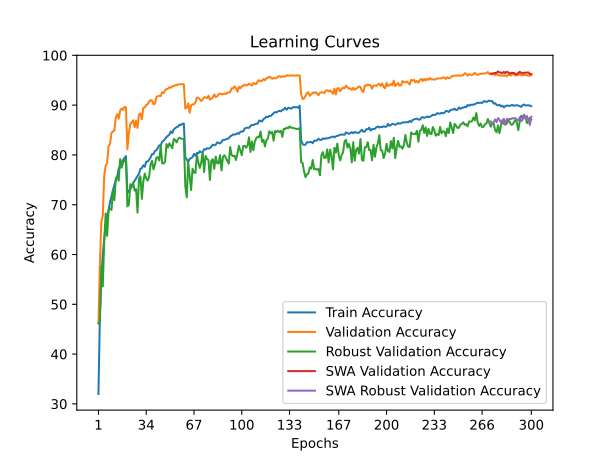

Values plotted in this chart, from the file beside it:
train_accuracy; train_loss; valid_accuracy; valid_loss; valid_accuracy_robust; valid_accuracy_swa; valid_accuracy_robust_swa
31,9886; 1,9474; 46,2400; 1,7859; 46,1517; 46,2400; 46,1517
47,6838; 1,6514; 58,0500; 1,5147; 46,5862; 58,0500; 46,5862
55,2304; 1,4983; 66,5900; 1,3256; 57,6690; 66,5900; 57,6690
60,0988; 1,3994; 67,7700; 1,2994; 53,6276; 67,7700; 53,6276
63,1611; 1,3308; 75,9700; 1,0815; 62,7517; 75,9700; 62,7517
65,8333; 1,2769; 77,8300; 1,0790; 68,2414; 77,8300; 68,2414
67,7694; 1,2372; 78,3700; 1,0624; 63,7379; 78,3700; 63,7379
68,9195; 1,2052; 81,7800; 0,9893; 68,8966; 81,7800; 68,8966
70,5516; 1,1699; 82,2000; 0,9754; 69,2138; 82,2000; 69,2138
71,6557; 1,1494; 84,4300; 0,9000; 68,9586; 84,4300; 68,9586
72,9238; 1,1162; 84,7100; 0,8987; 72,7862; 84,7100; 72,7862
73,9639; 1,0934; 84,9300; 0,8930; 70,8966; 84,9300; 70,8966
74,9220; 1,0733; 87,5100; 0,8494; 75,2276; 87,5100; 75,2276
75,6281; 1,0547; 88,1700; 0,8249; 75,7862; 88,1700; 75,7862
77,2442; 1,0253; 87,2700; 0,8362; 74,8207; 87,2700; 74,8207
77,7982; 1,0116; 88,9200; 0,7944; 79,1655; 88,9200; 79,1655
78,5543; 0,9948; 89,3200; 0,7848; 77,4414; 89,3200; 77,4414
78,9663; 0,9837; 89,0400; 0,7889; 78,4552; 89,0400; 78,4552
79,4204; 0,9728; 89,6600; 0,7752; 78,8276; 89,6600; 78,8276
79,7744; 0,9683; 89,5400; 0,7758; 79,1862; 89,5400; 79,1862
72,3658; 1,1281; 81,1500; 0,9737; 69,6621; 81,1500; 69,6621
72,7458; 1,1226; 84,3800; 0,9218; 69,9517; 84,3800; 69,9517
73,0998; 1,1106; 86,1300; 0,8624; 74,1241; 86,1300; 74,1241
73,6459; 1,0985; 86,5600; 0,8682; 73,6138; 86,5600; 73,6138
74,3339; 1,0855; 86,9700; 0,8592; 74,3931; 86,9700; 74,3931
74,8200; 1,0726; 85,5600; 0,8664; 72,8345; 85,5600; 72,8345
75,2800; 1,0631; 86,8600; 0,8588; 73,1310; 86,8600; 73,1310
75,7721; 1,0487; 85,4300; 0,8652; 68,4000; 85,4300; 68,4000
76,1821; 1,0388; 88,1500; 0,8147; 75,1862; 88,1500; 75,1862
77,2422; 1,0223; 88,3000; 0,8045; 75,7172; 88,3000; 75,7172
77,3442; 1,0176; 87,1800; 0,8194; 71,1586; 87,1800; 71,1586
77,9262; 1,0060; 89,4800; 0,7704; 74,7103; 89,4800; 74,7103
77,6182; 1,0023; 89,5100; 0,7705; 76,2483; 89,5100; 76,2483
78,6583; 0,9883; 90,0700; 0,7658; 75,2621; 90,0700; 75,2621
78,6723; 0,9843; 90,1800; 0,7456; 74,8345; 90,1800; 74,8345
79,0483; 0,9741; 90,6800; 0,7314; 75,6000; 90,6800; 75,6000
79,4964; 0,9647; 91,0300; 0,7339; 78,0552; 91,0300; 78,0552
80,1624; 0,9529; 90,8700; 0,7275; 78,8138; 90,8700; 78,8138
80,1724; 0,9509; 90,2000; 0,7474; 77,1034; 90,2000; 77,1034
80,7985; 0,9403; 90,2900; 0,7448; 78,0897; 90,2900; 78,0897
80,9125; 0,9371; 91,6100; 0,7115; 79,4276; 91,6100; 79,4276
81,4165; 0,9229; 91,8200; 0,7076; 79,5655; 91,8200; 79,5655
81,9126; 0,9139; 91,8800; 0,7084; 78,8828; 91,8800; 78,8828
81,9466; 0,9080; 91,7900; 0,7019; 81,9241; 91,7900; 81,9241
82,6326; 0,8969; 92,5900; 0,6882; 78,3655; 92,5900; 78,3655
82,8506; 0,8899; 92,4100; 0,6889; 78,2621; 92,4100; 78,2621
83,2327; 0,8798; 92,9500; 0,6829; 78,5724; 92,9500; 78,5724
83,5927; 0,8746; 93,2600; 0,6689; 82,1862; 93,2600; 82,1862
83,8267; 0,8680; 93,2600; 0,6715; 81,4897; 93,2600; 81,4897
84,0767; 0,8617; 93,6200; 0,6593; 82,3310; 93,6200; 82,3310
84,7308; 0,8469; 93,4700; 0,6652; 81,8759; 93,4700; 81,8759
84,3908; 0,8523; 93,7700; 0,6562; 81,3379; 93,7700; 81,3379
85,1188; 0,8413; 93,8100; 0,6611; 83,1862; 93,8100; 83,1862
85,3708; 0,8333; 94,0000; 0,6530; 83,0138; 94,0000; 83,0138
85,6008; 0,8296; 94,0300; 0,6489; 82,5103; 94,0300; 82,5103
85,6769; 0,8281; 94,1500; 0,6491; 83,1931; 94,1500; 83,1931
86,0929; 0,8215; 94,2000; 0,6492; 83,4759; 94,2000; 83,4759
85,9989; 0,8210; 94,1800; 0,6470; 83,2897; 94,1800; 83,2897
86,2749; 0,8141; 94,2200; 0,6464; 83,2276; 94,2200; 83,2276
86,2969; 0,8137; 94,1500; 0,6467; 83,1103; 94,1500; 83,1103
... 240 more rows
